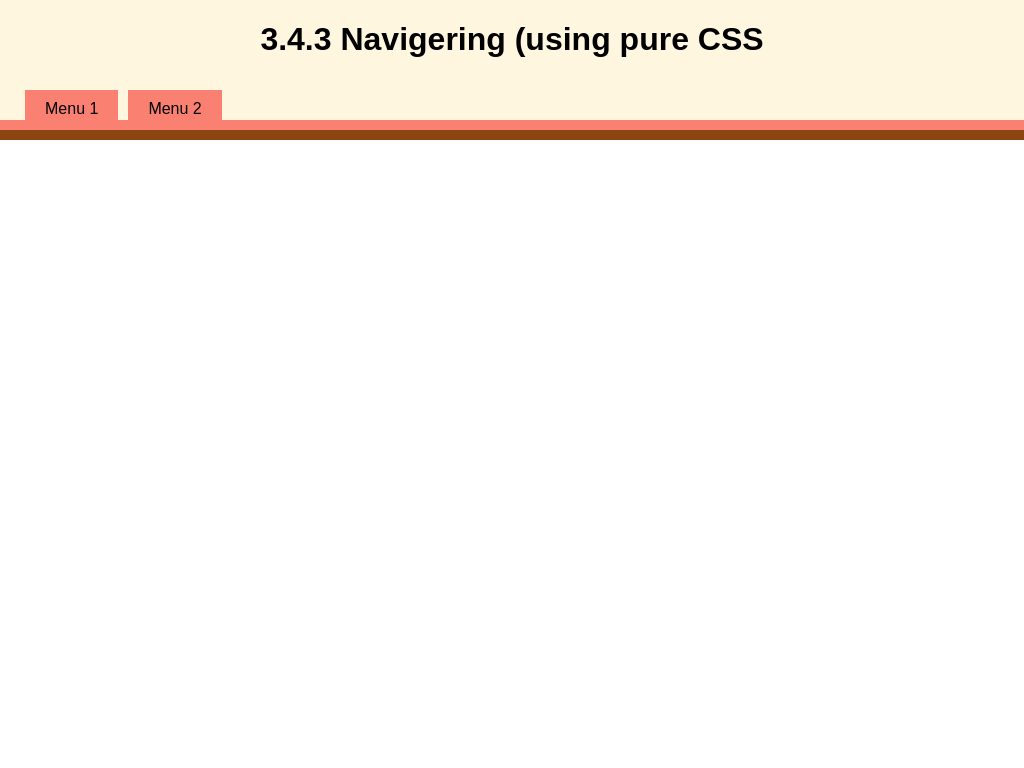

Reproduce this picture with HTML and CSS.

<!-- file: with-pure-css.html -->
<!DOCTYPE html>

<html lang="sv">
  <head>
    <meta charset="UTF-8">
    <title>3.4.3 Navigering</title>
    <script src="../lib/jquery-3.5.0.min.js"></script>
    <script src="./scripts/set-all-target-blank.js"></script>
    <link rel="stylesheet" type="text/css" href="./stylesheets/with-pure-css.css"> 
  </head>

  <body>
    <h1>3.4.3 Navigering (using pure CSS</h1>
    <div id="container">
      <div id="menus">
        <!-- Menu 1 -->
        <div class="menu">
          <span>Menu 1</span>
          <div class="items">
            <a href="?item=item1">Item 1</a>
            <a href="?item=item2">Item 2</a>
            <a href="?item=item3">Item 3</a>
            <a href="?item=item4">Item 4</a>
            <a href="?item=item5">Item 5</a>
          </div>
        </div>

        <!-- Menu 2 -->
        <div class="menu">
          <span>Menu 2</span>
          <div class="items">
            <a href="?item=item1">Item 1</a>
            <a href="?item=item2">Item 2</a>
            <a href="?item=item3">Item 3</a>
            <a href="?item=item4">Item 4</a>
            <a href="?item=item5">Item 5</a>
          </div>
        </div>
        <!-- More menus can be added here... -->
      </div>

      <div id="content">
        <!-- Content from templates are injected here through java script code -->
      </div>
    </div>
  </body>
</html>


/* file: stylesheets/with-pure-css.css */
* {
  /* https://www.w3schools.com/css/css3_box-sizing.asp */
  box-sizing: border-box; /* We want box sizing on all elements */
}

html, body {
  display: flex;
  flex-direction: column;
  align-items: center;
  margin: 0;
  font-family: Arial, Helvetica, sans-serif;
  background: rgb(255, 246, 224);
  height: 100vh;
  width: 100vw;
}

#container {
  flex: 1;
  display: flex;
  flex-direction: column;
  width: 100%;
}

#menus {
  display: flex;
  flex-direction: row;
  align-items: flex-end;
  height: 50px;
  background: rgb(255, 246, 224);
  border-bottom: 10px solid salmon;
}

.menu {
  position: relative;
  height: 50%;
  padding: 10px 20px 20px 20px;
  background: #fa8072;
  transition: padding 0.1s ease-in-out;
  margin-left: 10px;
}

.menu:first-child {
  margin-left: 25px;
}

.menu:hover {
  height: 100%;
}

.items {
  display: none;
  position: absolute;
  min-width: max-content;
  top: 100%;
  left: 0;
  background-color: saddlebrown;
  border-top: 10px solid salmon;
}

.items a {
  display: inline-flex;
  align-items: center;
  justify-content: flex-start;
  padding: 10px;
  color: white;
  text-decoration: none;
  transition: background-color 0.1s linear;
}

.items a:hover {
  background-color: salmon;
}

.menu:hover .items {
  display: block;
}

#content {
  flex: 1;
  display: flex;
  flex-direction: row;
  background: white;
  border-top: 10px solid saddlebrown;
}
